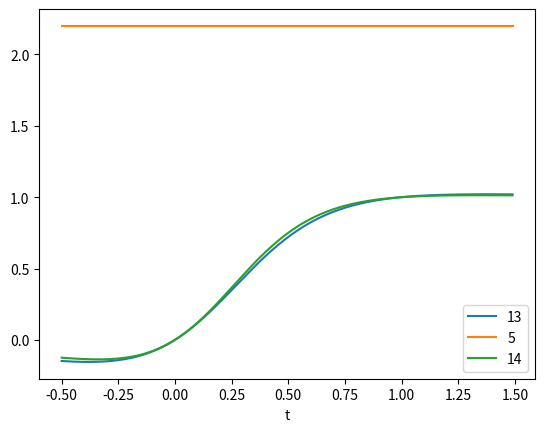

This chart was generated by the following Python code: (Note: this script raises an exception after producing the figure.)
import numpy as np
import matplotlib.pyplot as plt
import pandas as pd

# initialise data of lists.
data = {'t': [0.000,0.000], 'r': [0.000,0000],  'N1': [0.000,000]}  #data = {'Name':['Tom', 'nick', 'krish', 'jack'], 'Age':[20, 21, 19, 18]}

# Creates pandas DataFrame.
logistic = pd.DataFrame(data)

print (logistic.head())


def logistic_curve(r,x):
    y = 1 / (1 + ((1 / x) - 1)*np.exp(-r * x))
    return y

# Generate Data

t = -0.5
startR = 1.0
deltaT = 0.01
deltaR = 0.3


jlimit = 200 # Iterations per curve
klimit = 5  # Number of Curves



for j in range(jlimit):
    logistic.loc[j, 't'] = t
    counter = 0
    r = startR
    for k in range(klimit):
        n = logistic_curve(r,t)
        logistic.loc[j, 1 + k] = r
        logistic.loc[j, 10 + k] = n
        r = r + deltaR
        #print(t,r,n)
    t = t + deltaT

print(logistic.head(5))
logistic.to_csv('07-logisticCurve.csv')

# gca stands for 'get current axis'
ax = plt.gca()

#   Plot Data
logistic.plot(x ='t', y=10, kind = 'line', ax=ax)
logistic.plot(x ='t', y=11, kind = 'line', ax=ax)
logistic.plot(x ='t', y=12, kind = 'line', ax=ax)
logistic.plot(x ='t', y=13, kind = 'line', ax=ax)
logistic.plot(x ='t', y=14, kind = 'line', ax=ax)

plt.title('Logistic Curves')
plt.legend(["r = 1.0", "r = 1.3", "r = 1.6", "r = 1.9" , "r = 2.2"])
plt.xlabel('t')
plt.ylabel('N')
plt.savefig('07-Logistic Curves R.png')
plt.show()




